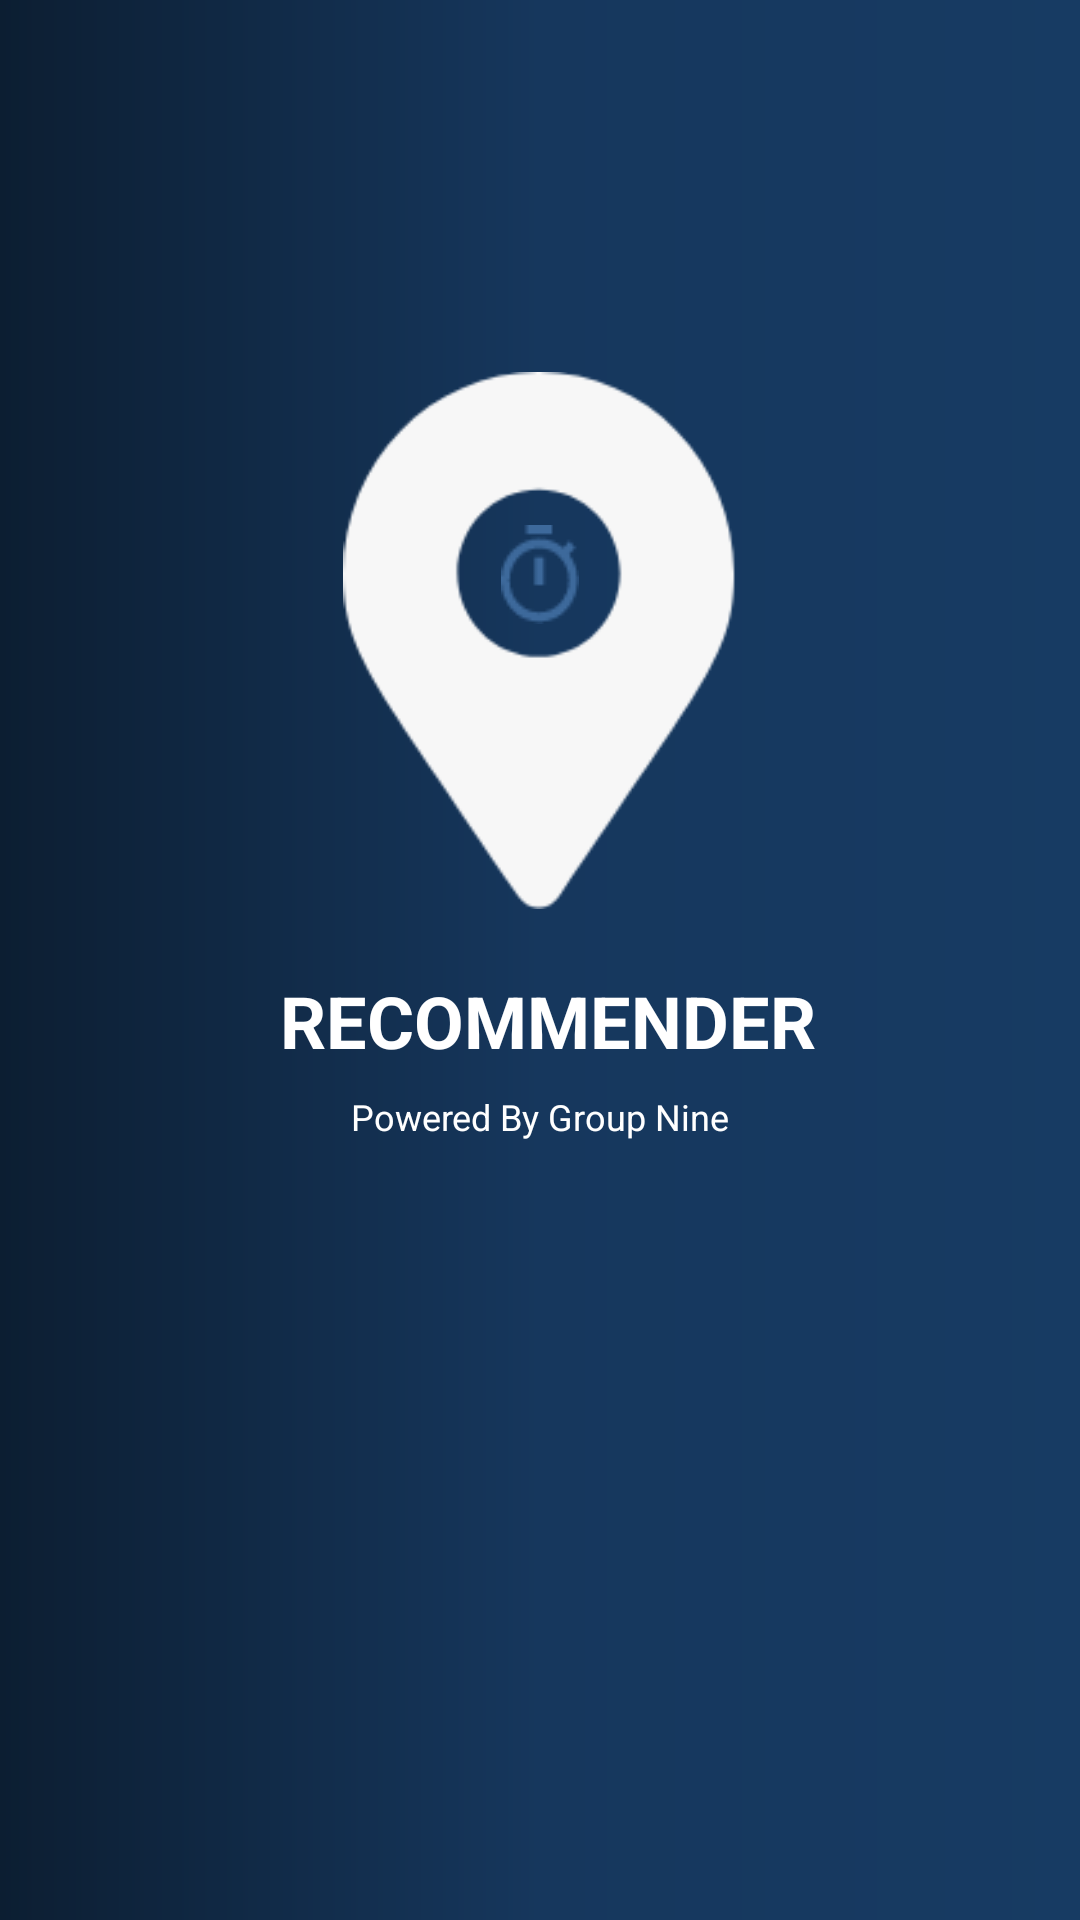

Here is an Android app screen rendered from its layout file. Give the layout XML and the strings, colors and styles it references.
<!-- AndroidManifest.xml: application theme Theme.AppCompat.NoActionBar -->
<!-- res/layout/activity_welcome_page.xml -->
<?xml version="1.0" encoding="utf-8"?>
<androidx.constraintlayout.widget.ConstraintLayout xmlns:android="http://schemas.android.com/apk/res/android"
    xmlns:app="http://schemas.android.com/apk/res-auto"
    xmlns:tools="http://schemas.android.com/tools"
    android:layout_width="match_parent"
    android:layout_height="match_parent"
    android:background="@drawable/background1"
    tools:context=".WelcomePage">

    <ImageView
        android:id="@+id/imageView3"
        android:layout_width="0dp"
        android:layout_height="179dp"
        android:layout_marginStart="50dp"
        android:layout_marginLeft="50dp"
        android:layout_marginTop="124dp"
        android:layout_marginEnd="50dp"
        android:layout_marginRight="50dp"
        app:layout_constraintEnd_toEndOf="parent"
        app:layout_constraintHorizontal_bias="0.0"
        app:layout_constraintStart_toStartOf="parent"
        app:layout_constraintTop_toTopOf="parent"
        app:srcCompat="@drawable/icomap" />

    <ImageView
        android:id="@+id/imageView5"
        android:layout_width="wrap_content"
        android:layout_height="wrap_content"
        android:layout_marginTop="175dp"
        app:layout_constraintEnd_toEndOf="parent"
        app:layout_constraintStart_toStartOf="parent"
        app:layout_constraintTop_toTopOf="parent"
        app:srcCompat="@drawable/time" />

    <TextView
        android:id="@+id/textView"
        android:layout_width="wrap_content"
        android:layout_height="wrap_content"
        android:layout_marginStart="50dp"
        android:layout_marginLeft="50dp"
        android:layout_marginTop="324dp"
        android:layout_marginEnd="50dp"
        android:layout_marginRight="50dp"
        android:text=" RECOMMENDER"
        android:textAllCaps="true"
        android:textColor="#FFFFFF"
        android:textSize="24sp"
        android:textStyle="bold"
        app:layout_constraintEnd_toEndOf="parent"
        app:layout_constraintHorizontal_bias="0.496"
        app:layout_constraintStart_toStartOf="parent"
        app:layout_constraintTop_toTopOf="parent" />

    <TextView
        android:id="@+id/textView2"
        android:layout_width="wrap_content"
        android:layout_height="wrap_content"
        android:layout_marginStart="50dp"
        android:layout_marginLeft="50dp"
        android:layout_marginTop="364dp"
        android:layout_marginEnd="50dp"
        android:layout_marginRight="50dp"
        android:text="Powered By Group Nine"
        android:textColor="#FFFFFF"
        android:textSize="12sp"
        app:layout_constraintEnd_toEndOf="parent"
        app:layout_constraintStart_toStartOf="parent"
        app:layout_constraintTop_toTopOf="parent" />

</androidx.constraintlayout.widget.ConstraintLayout>
<!-- resources referenced by this layout -->
<resources>
  <!-- drawable background1 (drawable) -->
  <?xml version="1.0" encoding="utf-8"?>
  <shape xmlns:android="http://schemas.android.com/apk/res/android">
      <gradient android:type="linear" android:centerColor="#16375D" android:endColor ="#173B63" android:startColor="#0C1E32"></gradient>
  </shape>
  <!-- drawable icomap: png bitmap (drawable, 6111 bytes) -->
  <!-- drawable time: png bitmap (drawable, 848 bytes) -->
</resources>
